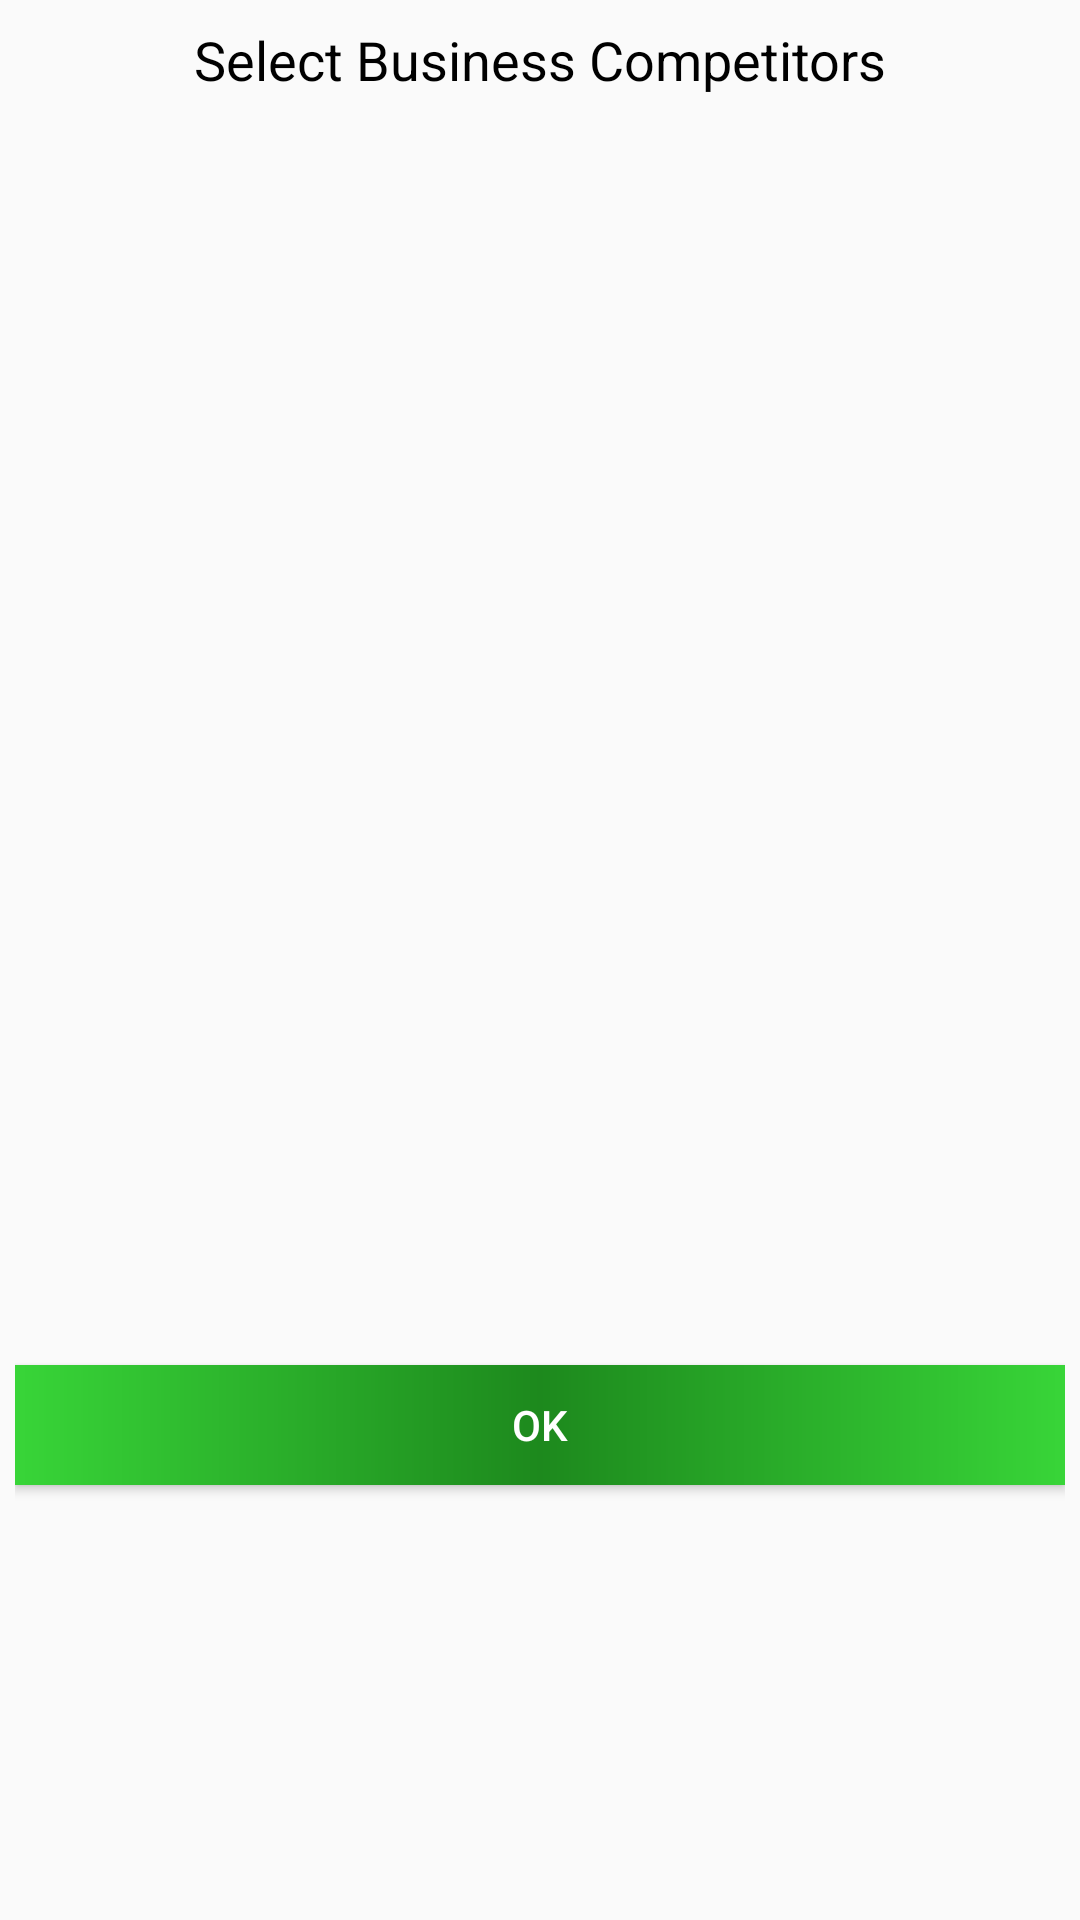

Write the Android layout XML for this screen, with the resource values it uses.
<!-- AndroidManifest.xml: application theme AppTheme -->
<!-- res/layout/business_competitor_layout.xml -->
<?xml version="1.0" encoding="utf-8"?>
<LinearLayout android:layout_width="match_parent"
    android:layout_height="500dp"
    android:orientation="vertical"
    android:padding="@dimen/margin_5dp"
    xmlns:android="http://schemas.android.com/apk/res/android">

        <TextView
            android:layout_width="match_parent"
            android:layout_height="@dimen/height_30dp"
            android:gravity="center"
            android:text="Select Business Competitors"
            android:textColor="@color/black"
            android:textSize="@dimen/text_size_18sp" />


        <ListView
            android:id="@+id/listview_compitetors"
            android:layout_width="match_parent"
            android:layout_height="410dp"
            android:layout_marginTop="@dimen/margin_5dp"
            android:scrollbars="vertical"

            android:layout_marginBottom="@dimen/margin_5dp" />

        <Button
            android:id="@+id/button_comp_ok"
            android:layout_width="match_parent"
            android:layout_height="@dimen/height_40dp"
            android:background="@drawable/gradient_button1"
            android:gravity="center"
            android:text="OK"
            android:textColor="@color/white" />

    </LinearLayout>
<!-- resources referenced by this layout -->
<resources>
  <color name="black">#000000</color>
  <color name="white">#FFFFFF</color>
  <dimen name="height_30dp">30dp</dimen>
  <dimen name="height_40dp">40dp</dimen>
  <dimen name="margin_5dp">5dp</dimen>
  <dimen name="text_size_18sp">18sp</dimen>
  <!-- drawable gradient_button1 (drawable) -->
  <?xml version="1.0" encoding="utf-8"?>
  <shape xmlns:android="http://schemas.android.com/apk/res/android"
      android:shape="rectangle">
      
      <gradient
          android:startColor="#38D538"
          android:centerColor="#1D891D"
          android:endColor="#38D538"
          android:angle="180" />
  </shape>
  <style name="AppTheme" parent="Theme.AppCompat.Light.DarkActionBar">
          
          <item name="colorPrimary">@color/colorPrimary</item>
          <item name="colorPrimaryDark">@color/colorPrimaryDark</item>
          <item name="colorAccent">@color/colorAccent</item>
  
          <item name="windowActionBar">false</item>
          <item name="windowNoTitle">true</item>
          <item name="android:windowAnimationStyle">@style/CustomActivityAnimation</item>
  
      </style>
  <color name="colorPrimary">#008577</color>
  <color name="colorPrimaryDark">#169416</color>
  <color name="colorAccent">#D81B60</color>
  <style name="CustomActivityAnimation" parent="@android:style/Animation.Activity">
          <item name="android:activityOpenEnterAnimation">@anim/slide_in_right</item>
          <item name="android:activityOpenExitAnimation">@anim/slide_out_left</item>
          <item name="android:activityCloseEnterAnimation">@anim/slide_in_left</item>
          <item name="android:activityCloseExitAnimation">@anim/slide_out_right</item>
      </style>
</resources>
